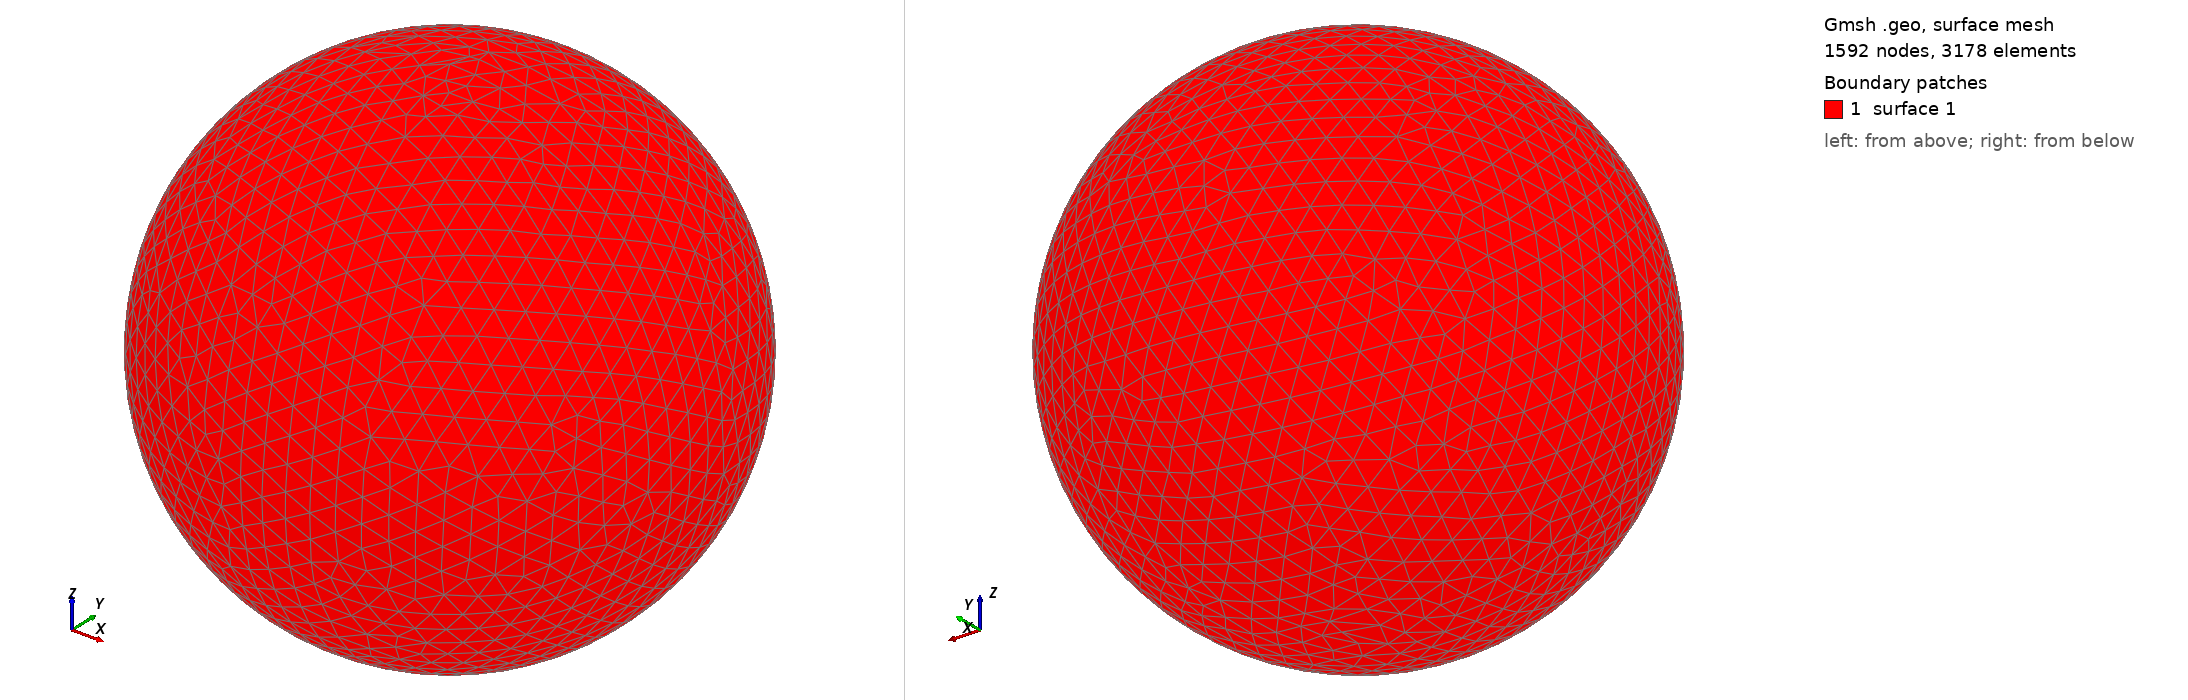

Gmsh geometry script, surface-meshed: 1592 nodes, 3178 surface elements. Boundary patches (legend numbers): 1 surface 1. Left view from above one corner, right view from below the opposite corner. The script declares no physical surfaces, so the legend lists its geometric surfaces. The drawing asked Gmsh for element sizes between 1% and 20% of the model's largest extent; the script's own settings can give other sizes.

=== shot2742.geo (drawn) ===
SetFactory("OpenCASCADE");
Point(1) = {0,0,0,0};
Sphere(1) = {0,0,0,0.76690000};
MeshSize{ PointsOf{ Surface{:}; } } = 0.076690000;
Mesh.ElementOrder=1;
Mesh.Format=39;
